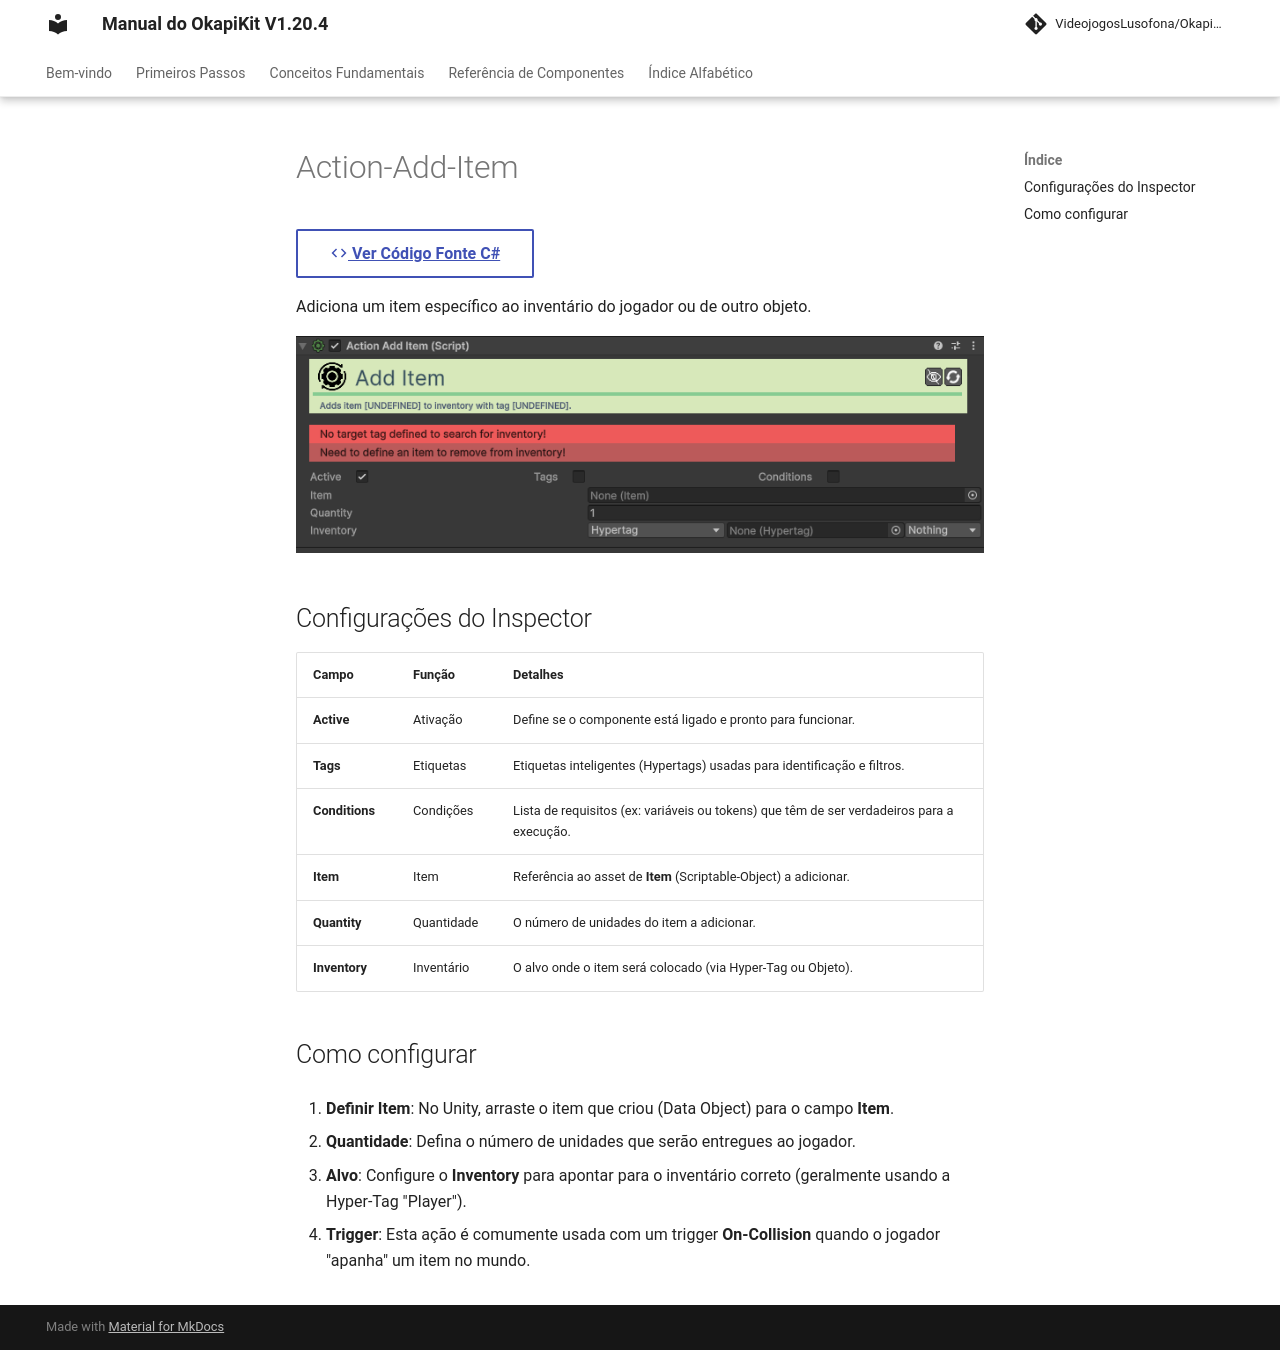

repository: pedrobaratafernandes/okapikit-manual · page: component/okapikit/Action-Add-Item/index.html · generator: mkdocs

# Action-Add-Item

[:material-code-tags: Ver Código Fonte C#](https://github.com/VideojogosLusofona/OkapiKit/blob/main/Assets/OkapiKit/Scripts/Actions/ActionAddItem.cs){ .md-button }



Adiciona um item específico ao inventário do jogador ou de outro objeto.

![Action Add Item](../../assets/images/okapikit/Action-Add-Item.png)

## Configurações do Inspector

| Campo | Função | Detalhes |
| :--- | :--- | :--- |
| **Active** | Ativação | Define se o componente está ligado e pronto para funcionar. |
| **Tags** | Etiquetas | Etiquetas inteligentes (Hypertags) usadas para identificação e filtros. |
| **Conditions** | Condições | Lista de requisitos (ex: variáveis ou tokens) que têm de ser verdadeiros para a execução. |
| **Item** | Item | Referência ao asset de **Item** (Scriptable-Object) a adicionar. |
| **Quantity** | Quantidade | O número de unidades do item a adicionar. |
| **Inventory** | Inventário | O alvo onde o item será colocado (via Hyper-Tag ou Objeto). |

## Como configurar

1. **Definir Item**: No Unity, arraste o item que criou (Data Object) para o campo **Item**.

2. **Quantidade**: Defina o número de unidades que serão entregues ao jogador.

3. **Alvo**: Configure o **Inventory** para apontar para o inventário correto (geralmente usando a Hyper-Tag "Player").

4. **Trigger**: Esta ação é comumente usada com um trigger **On-Collision** quando o jogador "apanha" um item no mundo.
